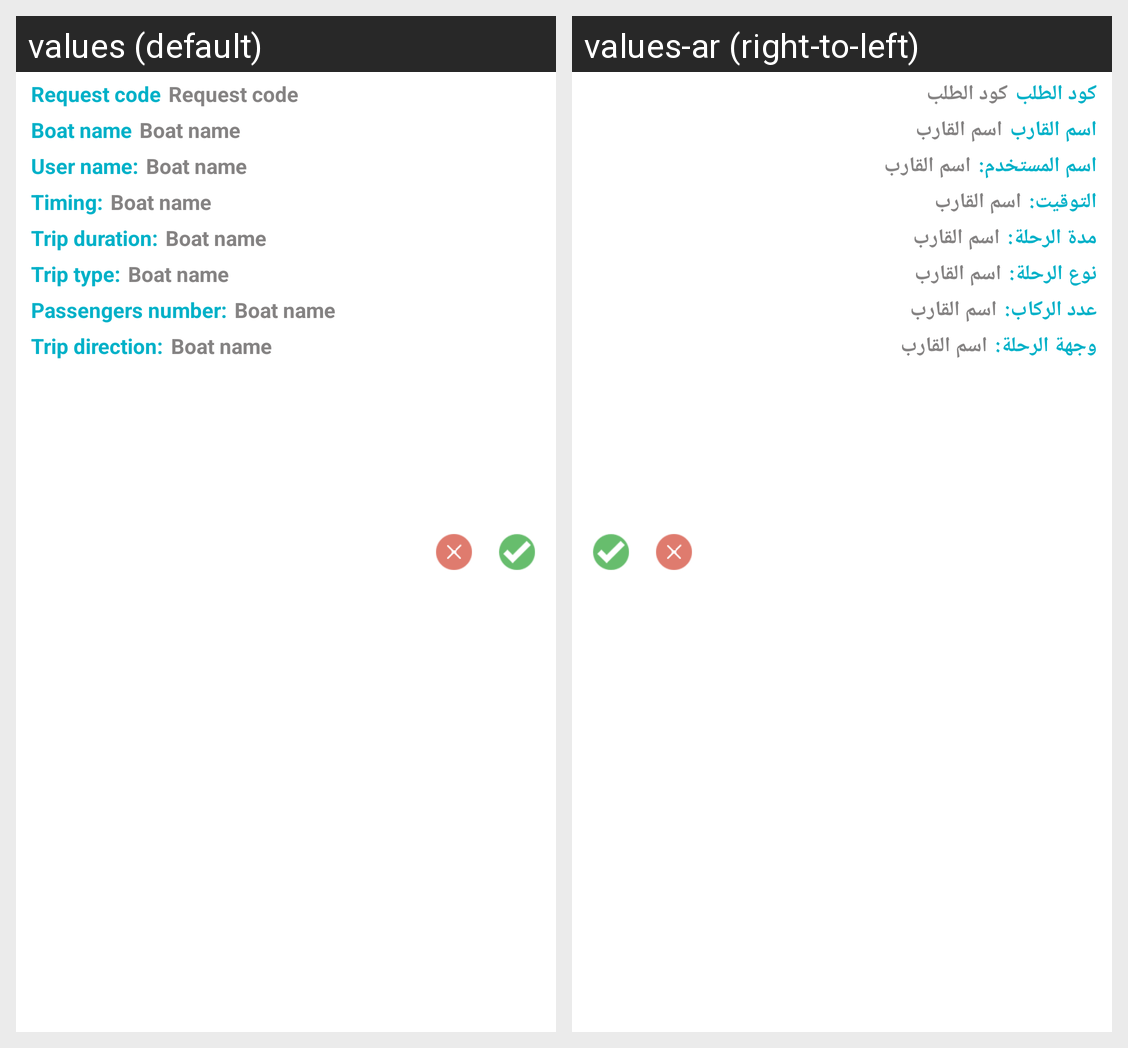

Strings drawn on this Android screen and how each of the app's shown locales translates them:
Android screen res/layout/boat_request_item_row.xml rendered under 2 locales, left to right: values (default), values-ar (right-to-left). Device: Nexus 5 (rendered at 1080×1920; each locale shown at half size, 540×960, under a caption strip naming it); theme AppTheme.
Strings drawn on this screen, with the default value and each locale's value (text and hints the layout hard-codes, and strings that could not be matched under every locale, appear in the picture but are not listed):

code_request
  values: Request code
  values-ar: كود الطلب

boat_name
  values: Boat name
  values-ar: اسم القارب

username_
  values: User name:
  values-ar: اسم المستخدم:

timing
  values: Timing:
  values-ar: التوقيت:

trip_duration
  values: Trip duration:
  values-ar: مدة الرحلة:

trip_type_
  values: Trip type:
  values-ar: نوع الرحلة:

passengers_number_
  values: Passengers number:
  values-ar: عدد الركاب:

trip_direction
  values: Trip direction:
  values-ar: وجهة الرحلة:
